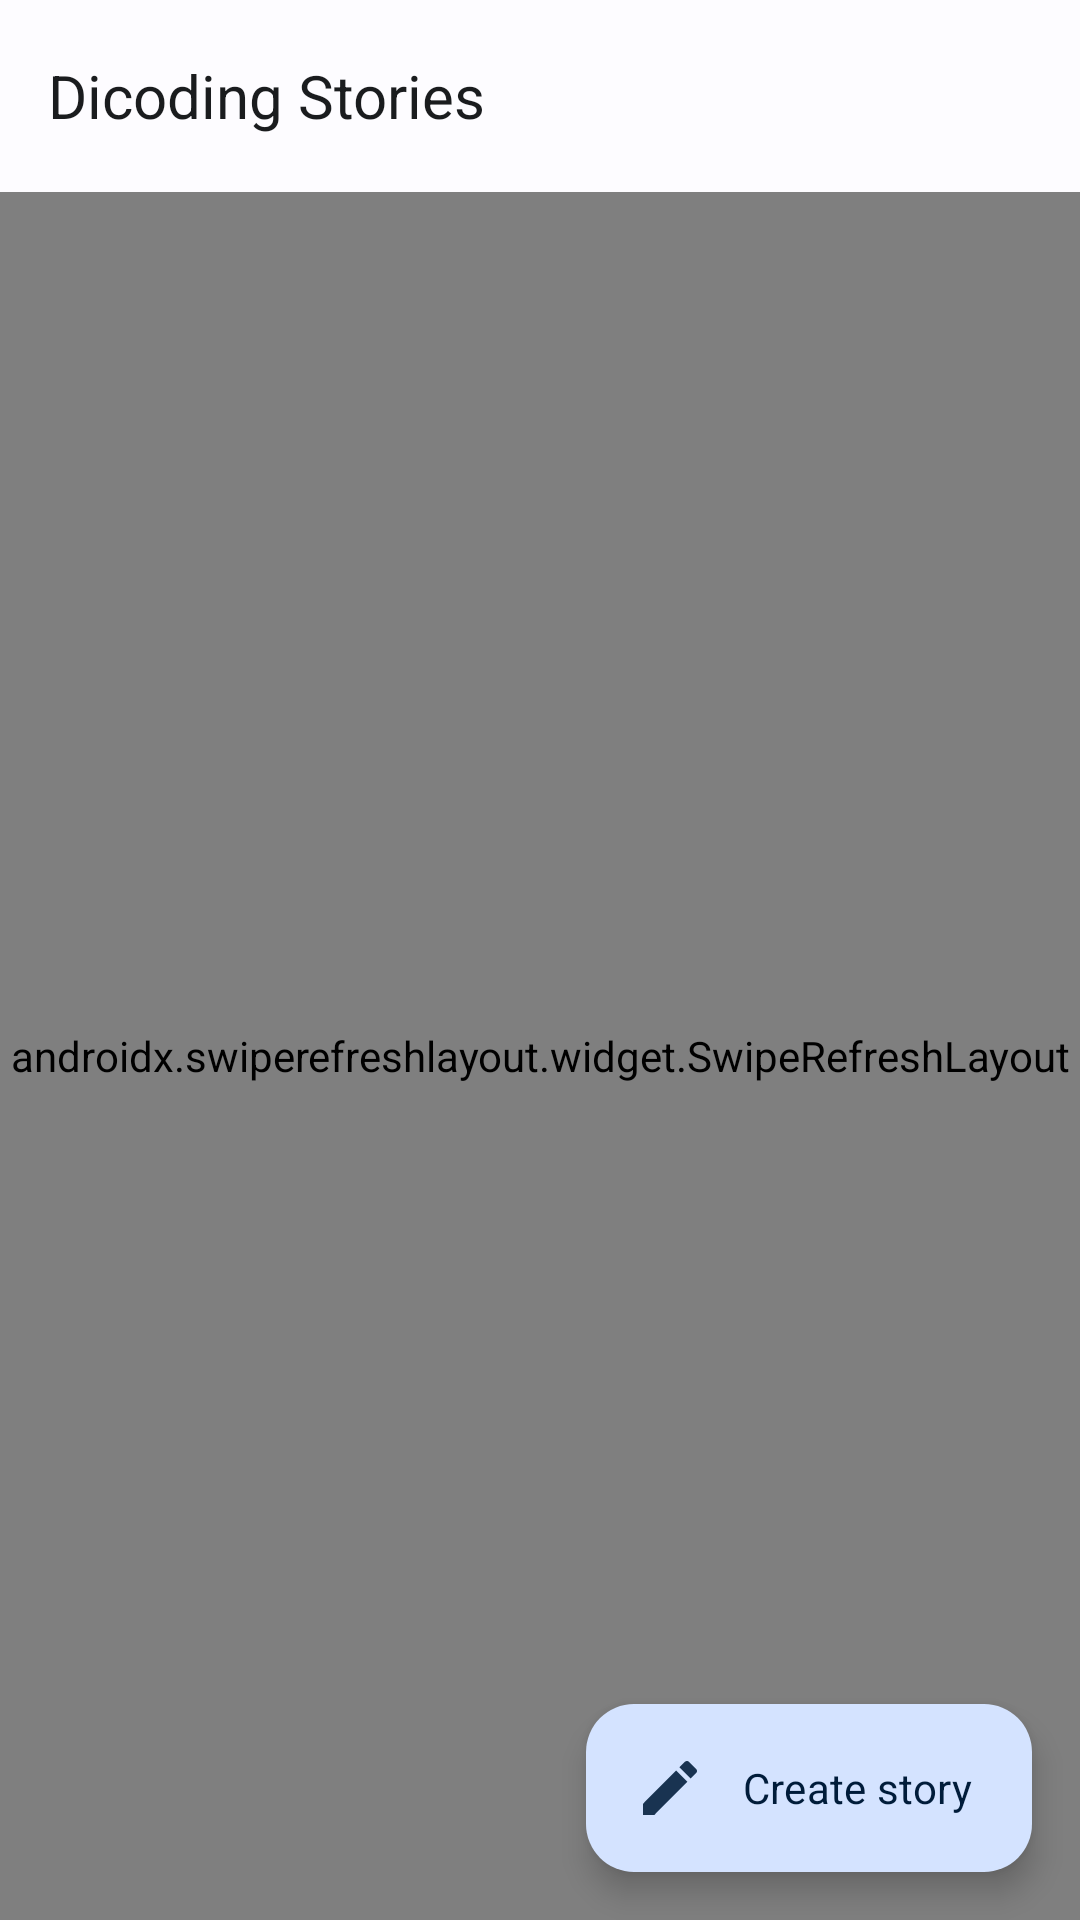

Here is an Android app screen rendered from its layout file. Give the layout XML and the strings, colors and styles it references.
<!-- AndroidManifest.xml: application theme Theme.Stories -->
<!-- res/layout/fragment_home.xml -->
<?xml version="1.0" encoding="utf-8"?>
<androidx.constraintlayout.widget.ConstraintLayout
    xmlns:android="http://schemas.android.com/apk/res/android"
    xmlns:app="http://schemas.android.com/apk/res-auto"
    xmlns:tools="http://schemas.android.com/tools"
    android:id="@+id/fragment_home_container"
    android:layout_width="match_parent"
    android:layout_height="match_parent"
    tools:context=".features.main.MainActivity">

    <com.google.android.material.appbar.AppBarLayout
        android:id="@+id/appBar"
        android:layout_width="0dp"
        android:layout_height="wrap_content"
        app:layout_constraintEnd_toEndOf="parent"
        app:layout_constraintStart_toStartOf="parent"
        app:layout_constraintTop_toTopOf="parent">

        <com.google.android.material.appbar.MaterialToolbar
            android:id="@+id/toolbar"
            style="@style/ToolbarTheme">

            <TextView
                style="@style/HeadingApp"
                android:text="@string/app_name" />

        </com.google.android.material.appbar.MaterialToolbar>

    </com.google.android.material.appbar.AppBarLayout>

    <androidx.swiperefreshlayout.widget.SwipeRefreshLayout
        android:id="@+id/swipeRefresh"
        android:layout_width="match_parent"
        android:layout_height="0dp"
        app:layout_constraintBottom_toBottomOf="parent"
        app:layout_constraintEnd_toEndOf="parent"
        app:layout_constraintStart_toStartOf="parent"
        app:layout_constraintTop_toBottomOf="@+id/appBar">

        <androidx.recyclerview.widget.RecyclerView
            android:id="@+id/listStory"
            android:layout_width="match_parent"
            android:layout_height="match_parent"
            tools:listitem="@layout/story_item" />

    </androidx.swiperefreshlayout.widget.SwipeRefreshLayout>

    <com.google.android.material.floatingactionbutton.ExtendedFloatingActionButton
        android:id="@+id/addStoryButton"
        style="@style/CustomExtendedFab"
        android:contentDescription="@string/add_story"
        android:text="@string/create_story"
        android:scrollbarFadeDuration="300"
        app:icon="@drawable/ic_create_story"
        app:layout_constraintBottom_toBottomOf="parent"
        app:layout_constraintEnd_toEndOf="parent" />

</androidx.constraintlayout.widget.ConstraintLayout>
<!-- res/layout/story_item.xml (included above) -->
<?xml version="1.0" encoding="utf-8"?>
<com.google.android.material.card.MaterialCardView xmlns:android="http://schemas.android.com/apk/res/android"
    xmlns:app="http://schemas.android.com/apk/res-auto"
    xmlns:tools="http://schemas.android.com/tools"
    style="@style/Widget.Material3.CardView.Filled"
    android:layout_width="match_parent"
    android:layout_height="240dp"
    android:layout_marginVertical="4dp"
    android:layout_marginStart="16dp"
    android:layout_marginEnd="16dp"
    android:layout_marginBottom="4dp"
    app:cardCornerRadius="8dp">

    <androidx.constraintlayout.widget.ConstraintLayout
        android:layout_width="match_parent"
        android:layout_height="match_parent">

        <ImageView
            android:id="@+id/iv_item_photo"
            android:layout_width="0dp"
            android:layout_height="200dp"
            android:contentDescription="@string/cover_story"
            android:scaleType="centerCrop"
            app:layout_constraintEnd_toEndOf="parent"
            app:layout_constraintStart_toStartOf="parent"
            app:layout_constraintTop_toTopOf="parent"
            tools:src="@tools:sample/backgrounds/scenic" />

        <ImageView
            android:id="@+id/avatar"
            android:layout_width="24dp"
            android:layout_height="24dp"
            android:layout_marginStart="8dp"
            android:contentDescription="@string/avatar_profile"
            android:src="@drawable/ic_profile"
            app:layout_constraintBottom_toBottomOf="parent"
            app:layout_constraintStart_toStartOf="parent"
            app:layout_constraintTop_toBottomOf="@+id/iv_item_photo" />

        <TextView
            android:id="@+id/tv_item_name"
            style="@style/BodyTitle"
            android:layout_width="200dp"
            android:textAllCaps="true"
            android:layout_height="wrap_content"
            android:layout_marginStart="3dp"
            app:layout_constraintBottom_toBottomOf="@+id/avatar"
            app:layout_constraintStart_toEndOf="@+id/avatar"
            app:layout_constraintTop_toTopOf="@+id/avatar"
            tools:text="@tools:sample/full_names" />

        <TextView
            android:id="@+id/tv_item_createAt"
            style="@style/BodyContent"
            android:layout_width="wrap_content"
            android:layout_height="wrap_content"
            android:layout_marginEnd="24dp"
            app:layout_constraintBottom_toBottomOf="@+id/tv_item_name"
            app:layout_constraintEnd_toEndOf="parent"
            app:layout_constraintTop_toTopOf="@+id/tv_item_name"
            tools:text="@tools:sample/date/ddmmyy" />

    </androidx.constraintlayout.widget.ConstraintLayout>
</com.google.android.material.card.MaterialCardView>
<!-- resources referenced by this layout -->
<resources>
  <!-- drawable ic_profile (drawable) -->
  <vector android:alpha="0.89" android:height="24dp" android:viewportHeight="24"
      android:viewportWidth="24" android:width="24dp" xmlns:android="http://schemas.android.com/apk/res/android">
      <path android:fillColor="@color/onFocusColor" android:pathData="M12,12c2.21,0 4,-1.79 4,-4s-1.79,-4 -4,-4 -4,1.79 -4,4 1.79,4 4,4zM12,14c-2.67,0 -8,1.34 -8,4v1c0,0.55 0.45,1 1,1h14c0.55,0 1,-0.45 1,-1v-1c0,-2.66 -5.33,-4 -8,-4z"/>
  </vector>
  <string name="add_story">add story</string>
  <string name="app_name">Dicoding Stories</string>
  <string name="avatar_profile">avatar profile</string>
  <string name="cover_story">cover story</string>
  <string name="create_story">Create story</string>
  <style name="BodyContent" parent="TextAppearance.Material3.BodySmall">
          <item name="fontFamily">@font/poppins_light</item>
          <item name="android:layout_width">wrap_content</item>
          <item name="android:layout_height">wrap_content</item>
      </style>
  <style name="BodyTitle" parent="TextAppearance.Material3.TitleMedium">
          <item name="fontFamily">@font/poppins_medium</item>
          <item name="android:layout_width">wrap_content</item>
          <item name="android:layout_height">wrap_content</item>
      </style>
  <style name="CustomExtendedFab" parent="Widget.Material3.ExtendedFloatingActionButton.Icon.Primary">
          <item name="android:layout_width">wrap_content</item>
          <item name="android:layout_height">wrap_content</item>
          <item name="android:layout_marginEnd">16dp</item>
          <item name="android:layout_marginBottom">16dp</item>
      </style>
  <style name="HeadingApp" parent="TextAppearance.Material3.ActionBar.Title">
          <item name="android:layout_width">wrap_content</item>
          <item name="android:layout_height">wrap_content</item>
          <item name="android:textSize">20sp</item>
          <item name="fontFamily">@font/poppins_semibold</item>
      </style>
  <style name="ToolbarTheme" parent="ThemeOverlay.Material3.Toolbar.Surface">
          <item name="android:layout_width">match_parent</item>
          <item name="android:layout_height">match_parent</item>
      </style>
  <color name="onFocusColor">#4A5963</color>
  <color name="md_theme_light_primary">#1D5FA6</color>
  <color name="md_theme_light_onPrimary">#FFFFFF</color>
  <color name="md_theme_light_primaryContainer">#D4E3FF</color>
  <color name="md_theme_light_onPrimaryContainer">#001C3A</color>
  <color name="md_theme_light_secondary">#00658C</color>
  <color name="md_theme_light_onSecondary">#FFFFFF</color>
  <color name="md_theme_light_secondaryContainer">#C5E7FF</color>
  <color name="md_theme_light_onSecondaryContainer">#001E2D</color>
  <color name="md_theme_light_tertiary">#6D5676</color>
  <color name="md_theme_light_onTertiary">#FFFFFF</color>
  <color name="md_theme_light_tertiaryContainer">#F7D8FF</color>
  <color name="md_theme_light_onTertiaryContainer">#271430</color>
  <color name="md_theme_light_error">#BA1A1A</color>
  <color name="md_theme_light_errorContainer">#FFDAD6</color>
  <color name="md_theme_light_onError">#FFFFFF</color>
  <color name="md_theme_light_onErrorContainer">#410002</color>
  <color name="md_theme_light_background">#FDFCFF</color>
  <color name="md_theme_light_onBackground">#1A1C1E</color>
  <color name="md_theme_light_surface">#FDFCFF</color>
  <color name="md_theme_light_onSurface">#1A1C1E</color>
  <color name="md_theme_light_surfaceVariant">#E0E2EC</color>
  <color name="md_theme_light_onSurfaceVariant">#43474E</color>
  <color name="md_theme_light_outline">#74777F</color>
  <color name="md_theme_light_inverseOnSurface">#F1F0F4</color>
  <color name="md_theme_light_inverseSurface">#2F3033</color>
  <color name="md_theme_light_surfaceTint">#1D5FA6</color>
  <color name="md_theme_light_inversePrimary">#A5C8FF</color>
</resources>
